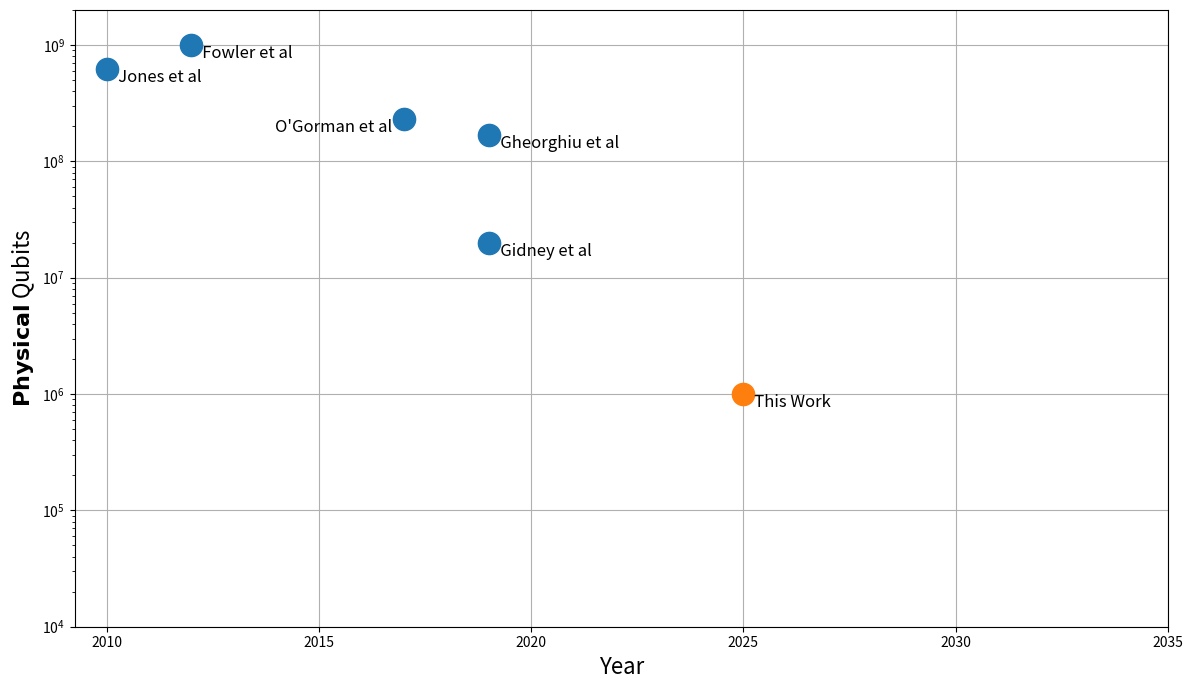

Reproduce this figure in Python.
from __future__ import annotations

import argparse
import pathlib

from matplotlib import pyplot as plt


def generate_progression_plot(out_path: pathlib.Path | str | None, show: bool):
    entries = [
        # [2009, 6500e6, "M+2009"],  Omitted because cycle time 49x higher, error rate 2x higher
        [2010, 620e6, "Jones et al"],
        [2012, 1000e6, "Fowler et al"],
        [2017, 230e6, "O'Gorman et al"],
        [2019, 170e6, "Gheorghiu et al"],
        [2019, 20e6, "Gidney et al"],
        [2025, 1e6, "This Work"],
    ]
    fig: plt.Figure
    ax: plt.Axes
    fig, ax = plt.subplots()
    ax.scatter(
        [e[0] for e in entries],
        [e[1] for e in entries],
    )
    for x, y, t in entries:
        ax.plot([x], [y], color='C1' if x == 2025 else 'C0', marker='o', markersize=16)
        horizontalalignment = 'left'
        if t == "O'Gorman et al":
            horizontalalignment = 'right'
            t = t + "   "
        else:
            t = "   " + t
        ax.text(x, y, t, horizontalalignment=horizontalalignment, verticalalignment='top', fontsize=12, rotation=0)
    ax.semilogy()
    ax.set_xticks(range(2010, 2036, 5))
    ax.set_ylim(10**4, 2*10**9)
    ax.set_xlabel("Year", fontsize=16)
    ax.set_ylabel(rf"$\mathbf{{Physical}}$ Qubits", fontsize=16)
    ax.grid()
    fig.set_dpi(200)
    fig.set_size_inches(12, 7)
    fig.tight_layout()
    if out_path is not None:
        fig.savefig(out_path)
        print(f'wrote file://{pathlib.Path(out_path).absolute()}')
    if out_path is None or show:
        plt.show()


def main():
    parser = argparse.ArgumentParser()
    parser.add_argument('--out_path', default=None, type=str)
    parser.add_argument('--show', action='store_true')
    args = parser.parse_args()

    if args.out_path is None:
        out_path = None
    else:
        out_path = pathlib.Path(args.out_path)
        out_path.parent.mkdir(exist_ok=True, parents=True)
    generate_progression_plot(
        out_path=out_path,
        show=args.show,
    )


if __name__ == "__main__":
    main()
